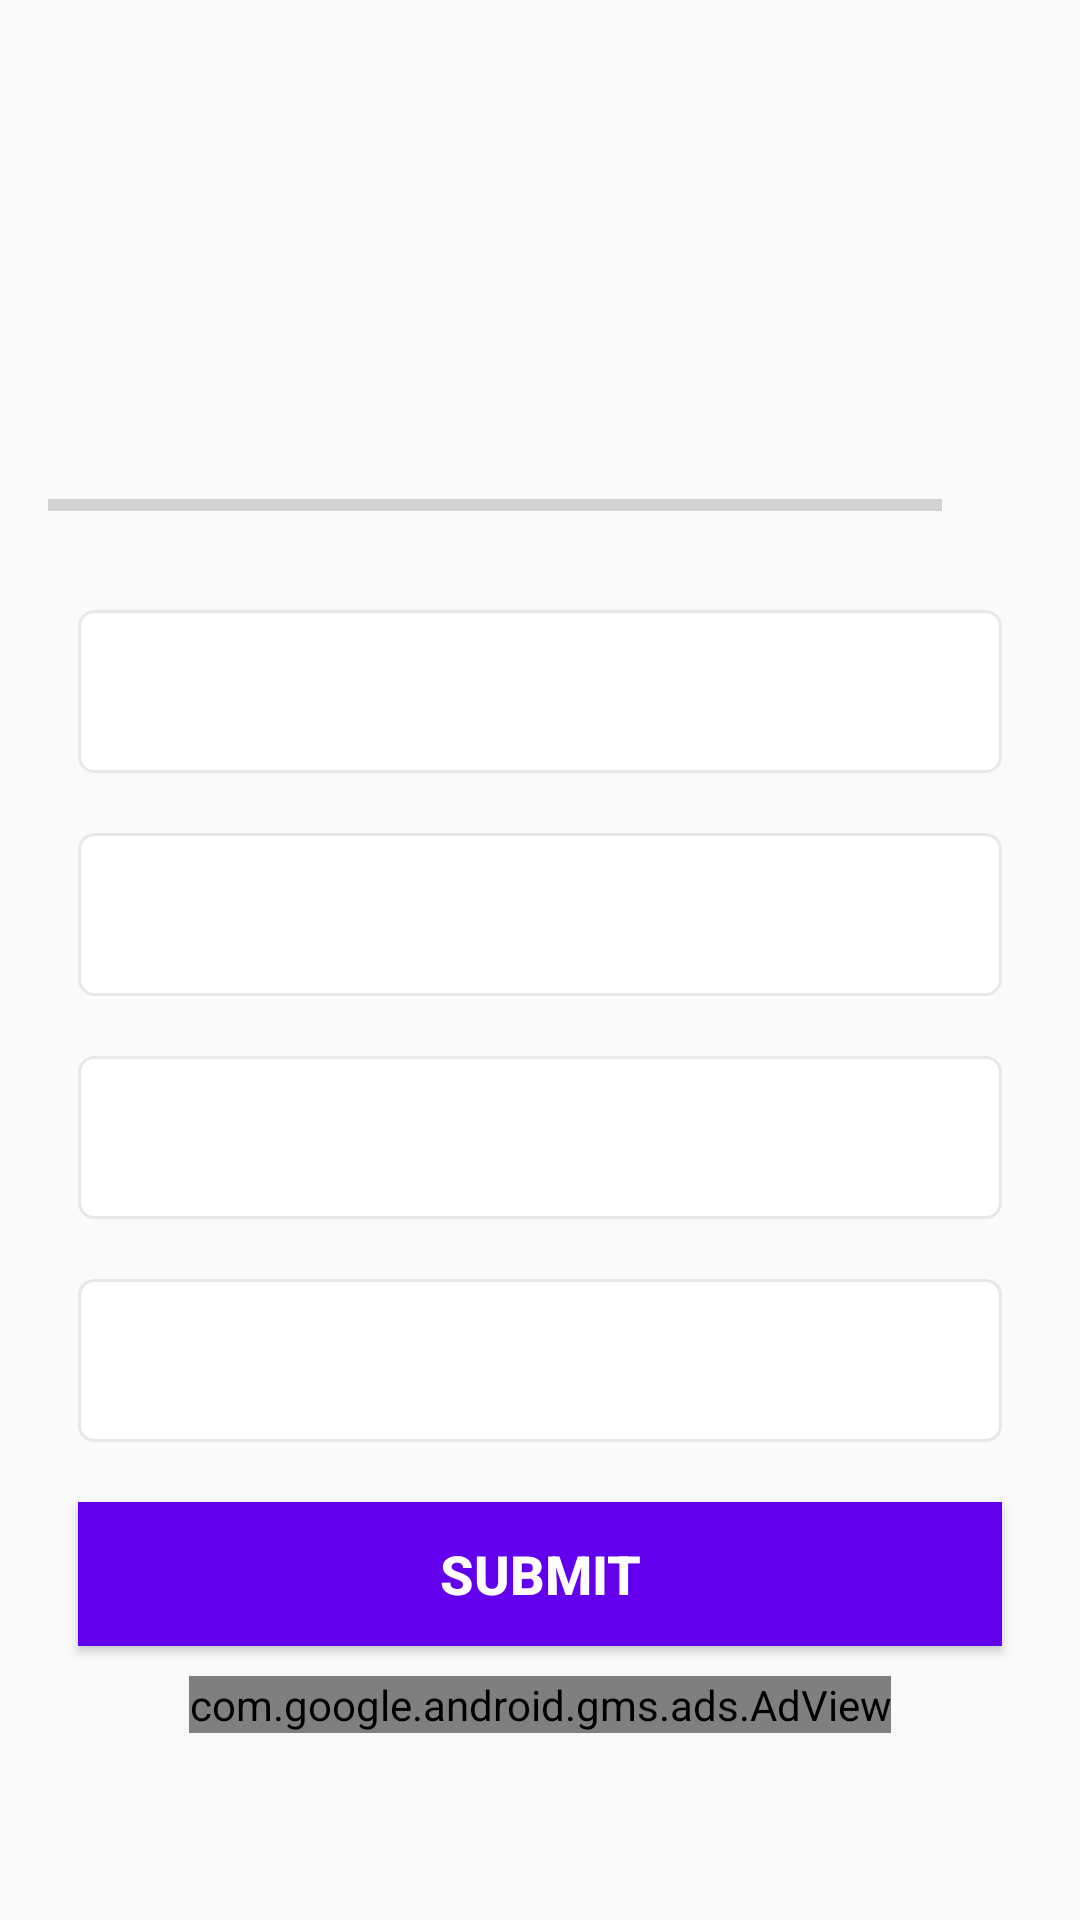

Android layout source for this screen:
<!-- AndroidManifest.xml: application theme Theme.QuizApp -->
<!-- res/layout/activity_quiz_questions.xml -->
<?xml version="1.0" encoding="utf-8"?>
<ScrollView xmlns:android="http://schemas.android.com/apk/res/android"
xmlns:app="http://schemas.android.com/apk/res-auto"
xmlns:tools="http://schemas.android.com/tools"
android:layout_width="match_parent"
android:layout_height="match_parent"
android:fillViewport="true"
tools:context=".QuizQuestions">

<LinearLayout
    android:layout_width="match_parent"
    android:layout_height="wrap_content"
    android:gravity="center"
    android:orientation="vertical"
    android:padding="16dp">

  <TextView
      android:id="@+id/tv_question"
      android:layout_width="match_parent"
      android:layout_height="wrap_content"
      android:layout_margin="10dp"
      android:gravity="center"
      android:textColor="#363A43"
      android:textSize="22sp"
      tools:text="What country does this flag belong to?" />

  <ImageView
      android:id="@+id/iv_image"
      android:layout_width="wrap_content"
      android:layout_height="wrap_content"
      android:layout_marginTop="16dp"
      android:contentDescription="image"
      tools:src="@drawable/ic_flag_of_germany" />

  <LinearLayout
      android:id="@+id/ll_progress_details"
      android:layout_width="match_parent"
      android:layout_height="wrap_content"
      android:layout_marginTop="16dp"
      android:gravity="center_vertical"
      android:orientation="horizontal">

    <ProgressBar
        android:id="@+id/progressBar"
        style="?android:attr/progressBarStyleHorizontal"
        android:layout_width="0dp"
        android:layout_height="wrap_content"
        android:layout_weight="1"
        android:indeterminate="false"
        android:max="37"
        android:minHeight="50dp"
        android:progress="0" />

    <TextView
        android:id="@+id/tv_progress"
        android:layout_width="wrap_content"
        android:layout_height="wrap_content"
        android:gravity="center"
        android:padding="15dp"
        android:textColorHint="#7A8089"
        android:textSize="14sp"
        tools:text="0/37" />
  </LinearLayout>

  <TextView
      android:id="@+id/tv_option_one"
      android:layout_width="match_parent"
      android:layout_height="wrap_content"
      android:layout_margin="10dp"
      android:background="@drawable/default_option_border_bg"
      android:gravity="center"
      android:padding="15dp"
      android:textColor="#7A8089"
      android:textSize="18sp"
      tools:text="Apple" />

  <TextView
      android:id="@+id/tv_option_two"
      android:layout_width="match_parent"
      android:layout_height="wrap_content"
      android:layout_marginStart="10dp"
      android:layout_marginTop="10dp"
      android:layout_marginEnd="10dp"
      android:layout_marginBottom="10dp"
      android:background="@drawable/default_option_border_bg"
      android:gravity="center"
      android:padding="15dp"
      android:textColor="#7A8089"
      android:textSize="18sp"
      tools:text="Google" />

  <TextView
      android:id="@+id/tv_option_three"
      android:layout_width="match_parent"
      android:layout_height="wrap_content"
      android:layout_marginStart="10dp"
      android:layout_marginTop="10dp"
      android:layout_marginEnd="10dp"
      android:layout_marginBottom="10dp"
      android:background="@drawable/default_option_border_bg"
      android:gravity="center"
      android:padding="15dp"
      android:textColor="#7A8089"
      android:textSize="18sp"
      tools:text="Android Inc." />

  <TextView
      android:id="@+id/tv_option_four"
      android:layout_width="match_parent"
      android:layout_height="wrap_content"
      android:layout_marginStart="10dp"
      android:layout_marginTop="10dp"
      android:layout_marginEnd="10dp"
      android:layout_marginBottom="10dp"
      android:background="@drawable/default_option_border_bg"
      android:gravity="center"
      android:padding="15dp"
      android:textColor="#7A8089"
      android:textSize="18sp"
      tools:text="Nokia" />

  <Button
      android:id="@+id/btn_submit"
      android:layout_width="match_parent"
      android:layout_height="wrap_content"
      android:layout_margin="10dp"
      android:background="@color/colorPrimary"
      android:text="SUBMIT"
      android:textColor="@android:color/white"
      android:textSize="18sp"
      android:textStyle="bold" />
  <com.google.android.gms.ads.AdView
      xmlns:ads="http://schemas.android.com/apk/res-auto"
      android:id="@+id/adView"
      android:layout_width="wrap_content"
      android:layout_height="wrap_content"
      android:layout_centerHorizontal="true"
      android:layout_alignParentBottom="true"
      ads:adSize="BANNER"
      ads:adUnitId="ca-app-pub-3940256099942544/6300978111">
  </com.google.android.gms.ads.AdView>
</LinearLayout>

</ScrollView>
    
<!-- resources referenced by this layout -->
<resources>
  <!-- drawable default_option_border_bg (drawable) -->
  <?xml version="1.0" encoding="utf-8"?>
  <shape xmlns:android="http://schemas.android.com/apk/res/android"
      android:shape="rectangle">
  
      <stroke
          android:width="1dp"
          android:color="#E8E8E8" />
  
      <solid android:color="@android:color/white" />
  
      <corners android:radius="5dp" />
  </shape>
  <!-- drawable ic_flag_of_germany: jpg bitmap (drawable, 3301 bytes) -->
  <style name="Theme.QuizApp" parent="Theme.AppCompat.Light.NoActionBar">
          
          <item name="colorPrimary">@color/colorPrimaryDark</item>
          <item name="colorPrimaryVariant">@color/colorPrimary</item>
          <item name="colorOnPrimary">@color/colorPrimaryDark</item>
          
          <item name="colorSecondary">@color/colorPrimary</item>
          <item name="colorSecondaryVariant">@color/colorPrimary</item>
          <item name="colorOnSecondary">@color/colorPrimary</item>
          
          <item name="android:statusBarColor" tools:targetApi="l">?attr/colorPrimaryVariant</item>
          
      </style>
  <!-- not gathered from this repository: default colours our renderer supplied (Android Studio template values) -->
  <color name="colorPrimary">#FF6200EE</color>
  <color name="colorPrimaryDark">#FF3700B3</color>
</resources>
